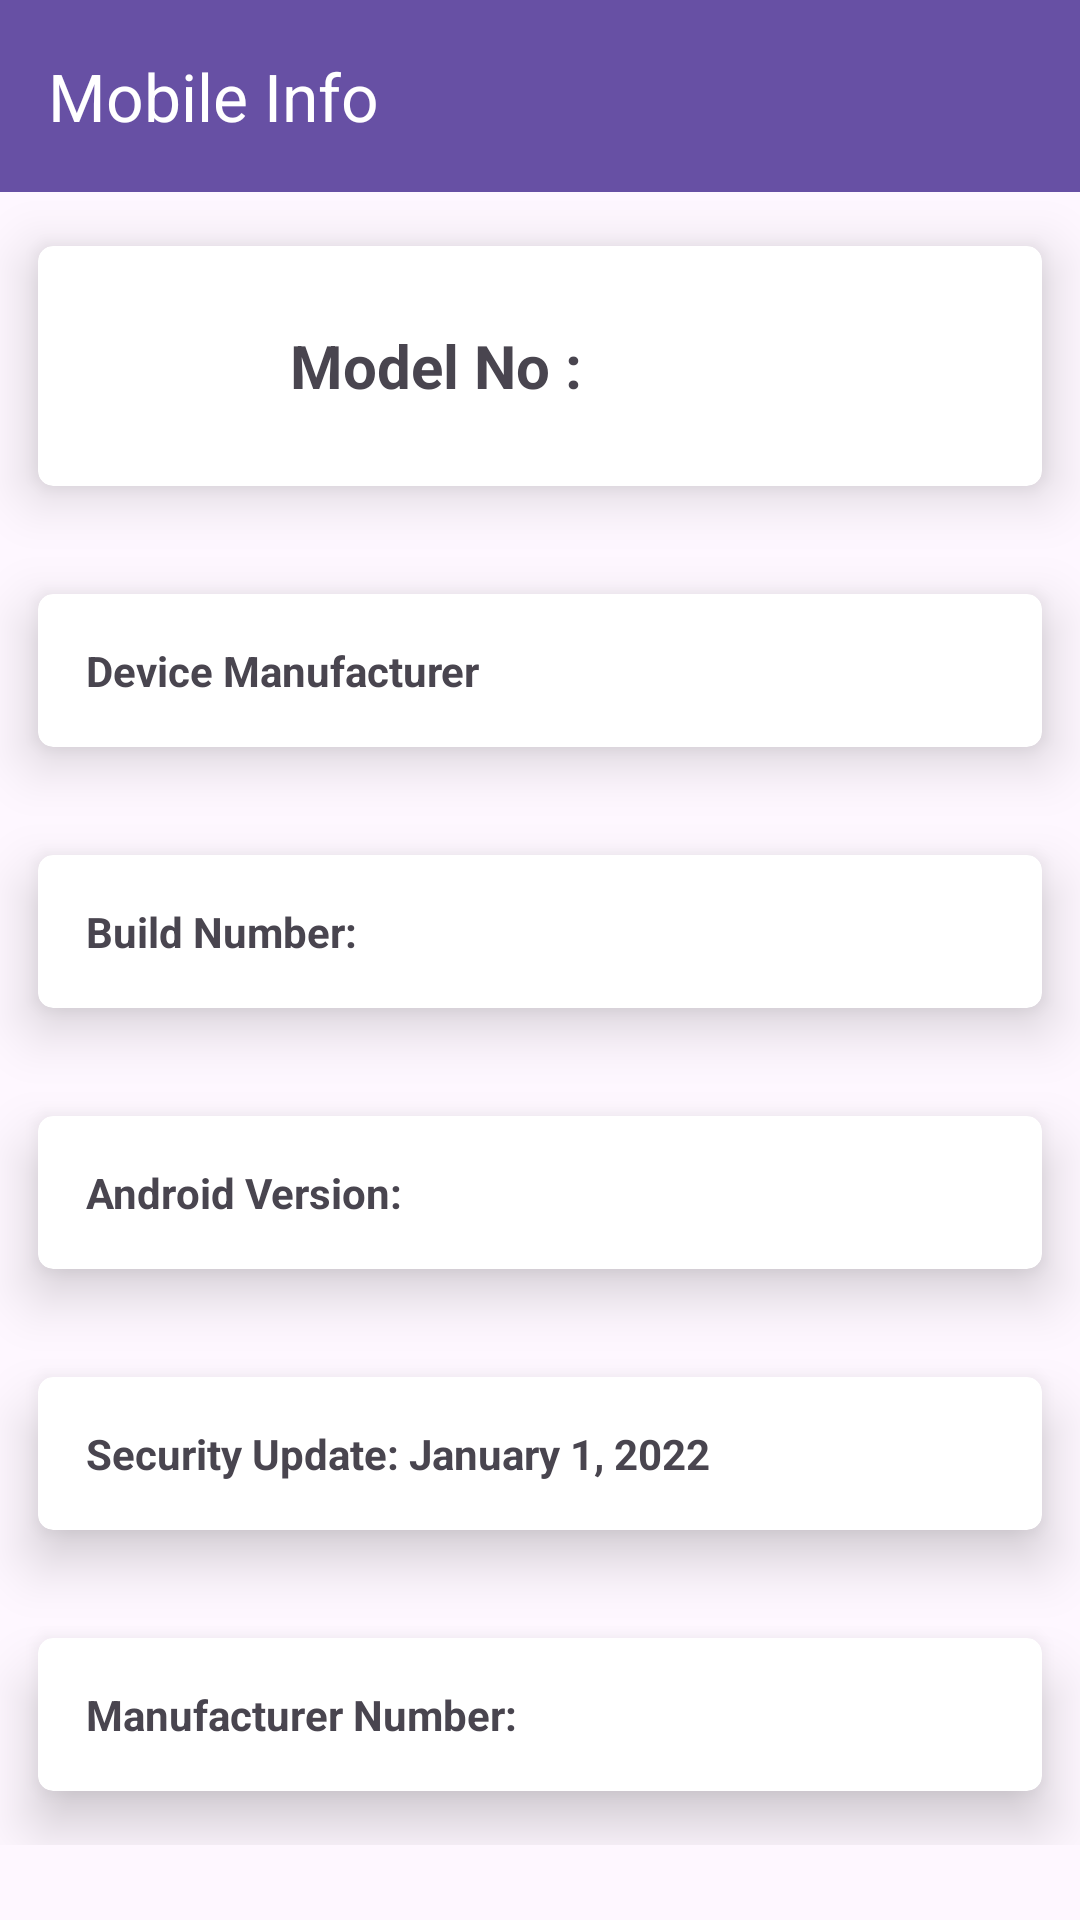

Layout XML and referenced resources for this Android screen:
<!-- AndroidManifest.xml: application theme Theme.ScanWell -->
<!-- res/layout/activity_mobile_info.xml -->
<?xml version="1.0" encoding="utf-8"?>
<ScrollView
    xmlns:android="http://schemas.android.com/apk/res/android"
    xmlns:app="http://schemas.android.com/apk/res-auto"
    xmlns:tools="http://schemas.android.com/tools"
    android:layout_width="match_parent"
    android:layout_height="match_parent">

    <LinearLayout
        android:layout_width="match_parent"
        android:layout_height="wrap_content"
        android:orientation="vertical"
        android:gravity="top"
        tools:context=".HomeScreen">


        <androidx.appcompat.widget.Toolbar
            android:id="@+id/mobileinfoappbar"
            android:layout_width="match_parent"
            android:layout_height="?attr/actionBarSize"
            android:background="?attr/colorPrimary"
            app:title="Mobile Info"
            app:titleTextColor="@android:color/white"/>


        <androidx.cardview.widget.CardView
            android:id="@+id/deviceModelCardView"
            android:layout_width="match_parent"
            android:layout_height="wrap_content"
            app:cardElevation="11dp"
            app:cardCornerRadius="5dp"
            app:cardUseCompatPadding="true"
            android:background="#8e44ad">

            <LinearLayout
                android:layout_width="match_parent"
                android:layout_height="wrap_content"
                android:orientation="horizontal"
                android:padding="16dp">

                <ImageView
                    android:layout_width="48dp"
                    android:layout_height="48dp"
                    android:src="@drawable/mobile"
                    android:contentDescription="Mobile Icon" />

                <TextView
                    android:id="@+id/deviceModelViewText"
                    android:layout_width="wrap_content"
                    android:layout_height="wrap_content"
                    android:textSize="20dp"
                    android:layout_gravity="center"
                    android:layout_marginLeft="20dp"
                    android:textStyle="bold"
                    android:text="Model No : " />
            </LinearLayout>
        </androidx.cardview.widget.CardView>

        
        <androidx.cardview.widget.CardView
            android:id="@+id/emiCardView"
            android:layout_width="match_parent"
            android:layout_height="wrap_content"
            app:cardElevation="11dp"
            app:cardCornerRadius="5dp"
            app:cardUseCompatPadding="true"
            android:background="#8e44ad">

            <LinearLayout
                android:layout_width="match_parent"
                android:layout_height="wrap_content"
                android:orientation="horizontal"
                android:padding="16dp">

                <TextView
                    android:id="@+id/emiTextView"
                    android:layout_width="wrap_content"
                    android:layout_height="wrap_content"
                    android:textStyle="bold"
                    android:text="Device Manufacturer" />
            </LinearLayout>
        </androidx.cardview.widget.CardView>

        
        <androidx.cardview.widget.CardView
            android:id="@+id/buildNumberCardView"
            android:layout_width="match_parent"
            android:layout_height="wrap_content"
            app:cardElevation="11dp"
            app:cardCornerRadius="5dp"
            app:cardUseCompatPadding="true"
            android:background="#8e44ad">

            <LinearLayout
                android:layout_width="match_parent"
                android:layout_height="wrap_content"
                android:orientation="horizontal"
                android:padding="16dp">

                <TextView
                    android:id="@+id/buildNumberTextView"
                    android:layout_width="wrap_content"
                    android:layout_height="wrap_content"
                    android:textStyle="bold"
                    android:text="Build Number: " />
            </LinearLayout>
        </androidx.cardview.widget.CardView>

        
        <androidx.cardview.widget.CardView
            android:id="@+id/androidVersionCardView"
            android:layout_width="match_parent"
            android:layout_height="wrap_content"
            app:cardElevation="11dp"
            app:cardCornerRadius="5dp"
            app:cardUseCompatPadding="true"
            android:background="#8e44ad">

            <LinearLayout
                android:layout_width="match_parent"
                android:layout_height="wrap_content"
                android:orientation="horizontal"
                android:padding="16dp">

                <TextView
                    android:id="@+id/androidVersionTextView"
                    android:layout_width="wrap_content"
                    android:textStyle="bold"

                    android:layout_height="wrap_content"
                    android:text="Android Version: " />
            </LinearLayout>
        </androidx.cardview.widget.CardView>

        
        <androidx.cardview.widget.CardView
            android:id="@+id/securityUpdateCardView"
            android:layout_width="match_parent"
            android:layout_height="wrap_content"
            app:cardElevation="11dp"
            app:cardCornerRadius="5dp"
            app:cardUseCompatPadding="true"
            android:background="#8e44ad">

            <LinearLayout
                android:layout_width="match_parent"
                android:layout_height="wrap_content"
                android:orientation="horizontal"
                android:padding="16dp">

                <TextView
                    android:id="@+id/securityUpdateTextView"
                    android:layout_width="wrap_content"
                    android:layout_height="wrap_content"
                    android:textStyle="bold"

                    android:text="Security Update: January 1, 2022" />
            </LinearLayout>
        </androidx.cardview.widget.CardView>

        
        <androidx.cardview.widget.CardView
            android:id="@+id/manufactureNumberCardView"
            android:layout_width="match_parent"
            android:layout_height="wrap_content"
            app:cardElevation="11dp"
            app:cardCornerRadius="5dp"
            app:cardUseCompatPadding="true"
            android:background="#8e44ad">

            <LinearLayout
                android:layout_width="match_parent"
                android:layout_height="wrap_content"
                android:orientation="horizontal"
                android:padding="16dp">

                <TextView
                    android:id="@+id/manufactureNumber"
                    android:layout_width="wrap_content"
                    android:layout_height="wrap_content"
                    android:textStyle="bold"
                    android:text="Manufacturer Number: " />
            </LinearLayout>
        </androidx.cardview.widget.CardView>

    </LinearLayout>
</ScrollView>
<!-- resources referenced by this layout -->
<resources>
  <style name="Theme.ScanWell" parent="Base.Theme.ScanWell" />
  <style name="Base.Theme.ScanWell" parent="Theme.Material3.DayNight.NoActionBar">
          
          
      </style>
</resources>
